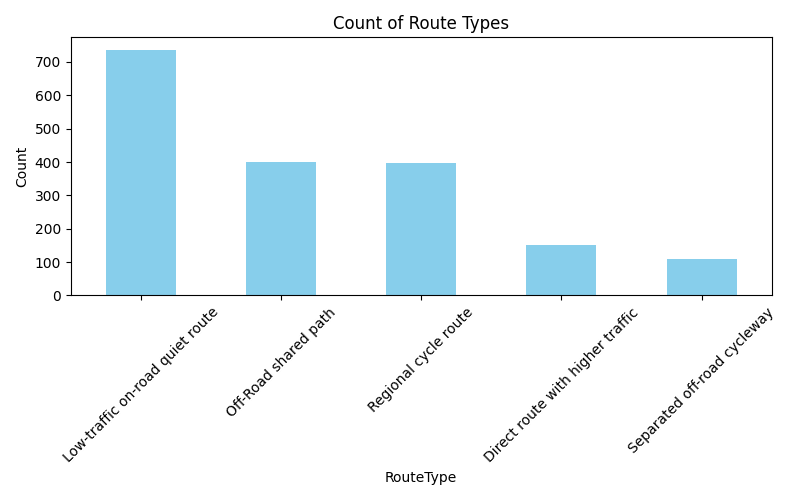

The data file committed next to this chart (first rows):
RouteType, count
Low-traffic on-road quiet route, 737
Off-Road shared path, 400
Regional cycle route, 396
Direct route with higher traffic, 150
Separated off-road cycleway, 110
